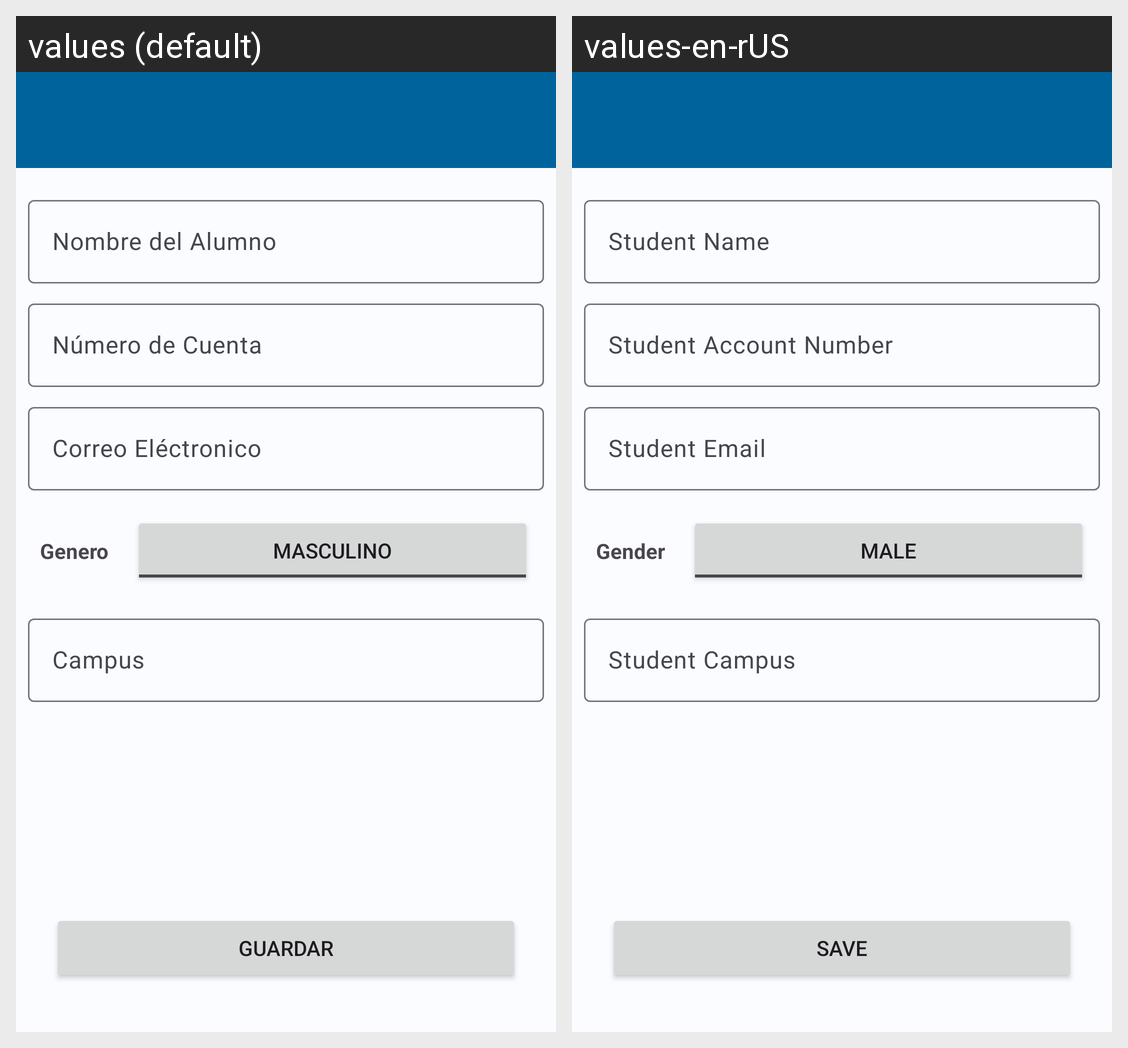

Translations of the strings shown on this Android screen, per locale in the grid:
Android screen res/layout/activity_main.xml rendered under 2 locales, left to right: values (default), values-en-rUS. Device: Nexus 5 (rendered at 1080×1920; each locale shown at half size, 540×960, under a caption strip naming it); theme Theme.AppAlumnos.
Strings drawn on this screen, with the default value and each locale's value (text and hints the layout hard-codes, and strings that could not be matched under every locale, appear in the picture but are not listed):

btn_guardar
  values: Guardar
  values-en-rUS: Save

lbl_nombre_alumno
  values: Nombre del Alumno
  values-en-rUS: Student Name

lbl_numero_cuenta
  values: Número de Cuenta
  values-en-rUS: Student Account Number

lbl_correo_electronico
  values: Correo Eléctronico
  values-en-rUS: Student Email

lbl_masculino
  values: Masculino
  values-en-rUS: Male

lbl_genero
  values: Genero
  values-en-rUS: Gender

lbl_campus
  values: Campus
  values-en-rUS: Student Campus
